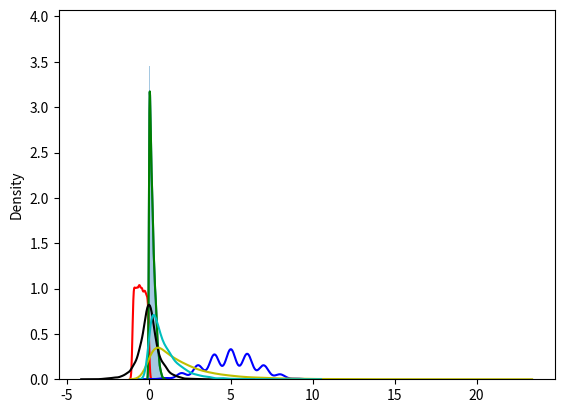

Python code for this plot:
import numpy as np
import matplotlib.pyplot as plt
import seaborn as sns

n, p = 10, .5 
binomial = np.random.binomial(n, p, 4096)
uniform = np.random.uniform(-1,0,4096)
beta = np.random.beta(1, 4, 4096)
laplace = np.random.laplace(0, 0.5, 4096)
gamma = np.random.gamma(1, 2, 4096)
exponential = np.random.exponential(1, 4096)
quiquadrado = np.random.chisquare(1, 4096)
cauchy = np.random.standard_cauchy(4096)
gaussian = np.random.normal(0, 0.2, 4096)
lognormal = np.random.lognormal(3, 1, 4096)
sns.distplot(beta)

sns.distplot(uniform, hist=False, color='red', label='Uniform')
sns.distplot(binomial, hist=False, color='blue', label='Binomial')
sns.distplot(beta, hist=False, color='green', label='Beta')
sns.distplot(laplace, hist=False, color='black', label='Laplace')
sns.distplot(gamma, hist=False, color='y', label='Gamma')
sns.distplot(exponential, hist=False, color='c', label='Exponential')
plt.show();